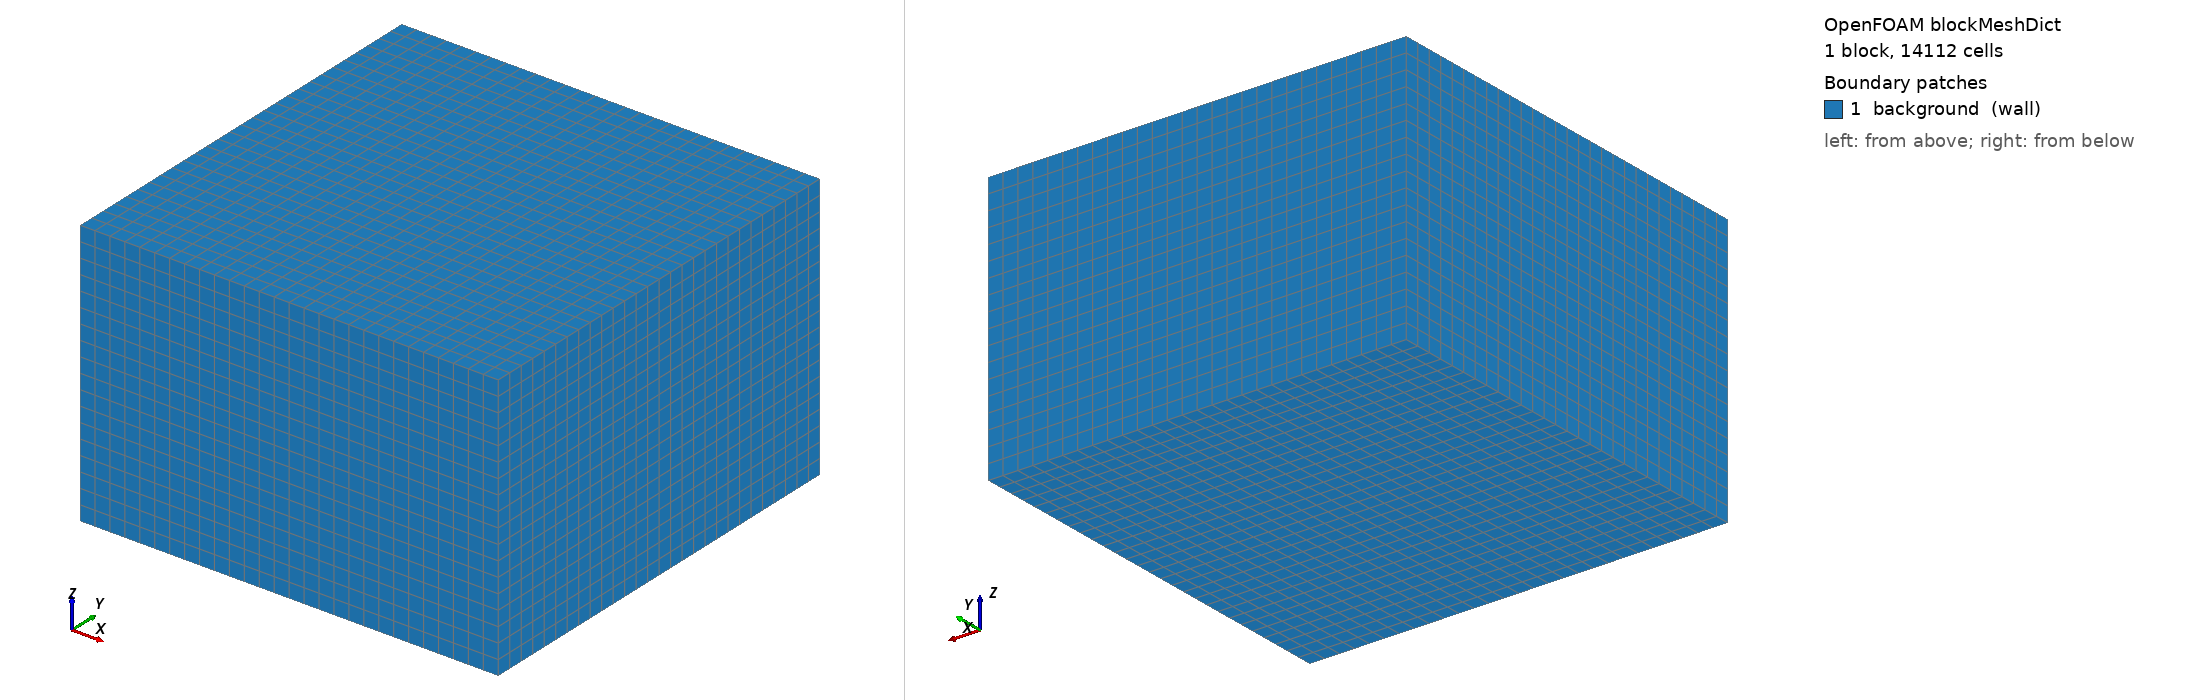

OpenFOAM case: the mesh blockMesh builds from blockMeshDict, 1 block(s), 14112 cells. Boundary patches (legend numbers): 1 background (wall). Left view from above one corner, right view from below the opposite corner. Boundary conditions: 0 field file(s) under 0/; 0 of 1 drawn patches have an entry in a shipped field file.

=== system/blockMeshDict ===
FoamFile {version 2.0; format ascii; class dictionary; object blockMeshDict;}
scale 1;
vertices ((-.05 -.05 -.012) (.05 -.05 -.012) (.05 .05 -.012) (-.05 .05 -.012)
(-.05 -.05 .052) (.05 -.05 .052) (.05 .05 .052) (-.05 .05 .052));
blocks (hex (0 1 2 3 4 5 6 7) (28 28 18) simpleGrading (1 1 1));
edges (); boundary (background {type wall; faces ((0 3 2 1) (4 5 6 7) (0 1 5 4) (1 2 6 5) (2 3 7 6) (3 0 4 7));}); mergePatchPairs ();
